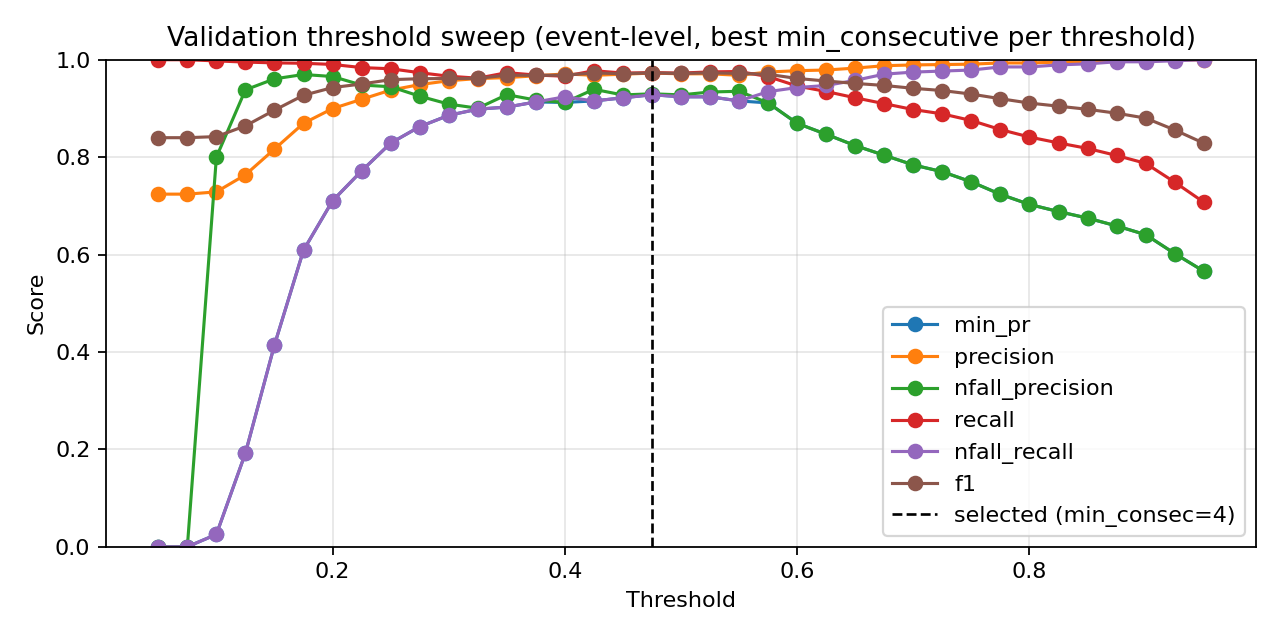

Source data for this figure (header and first rows):
threshold, min_consecutive, eval_level, precision, nfall_precision, recall, nfall_recall, min_pr, f1, accuracy
0.05, 1, event, 0.724, 0.0, 1.0, 0.0, 0.0, 0.8399, 0.724
0.05, 2, event, 0.724, 0.0, 1.0, 0.0, 0.0, 0.8399, 0.724
0.05, 3, event, 0.724, 0.0, 1.0, 0.0, 0.0, 0.8399, 0.724
0.05, 4, event, 0.724, 0.0, 1.0, 0.0, 0.0, 0.8399, 0.724
0.05, 5, event, 0.724, 0.0, 1.0, 0.0, 0.0, 0.8399, 0.724
0.05, 7, event, 0.724, 0.0, 1.0, 0.0, 0.0, 0.8399, 0.724
0.05, 9, event, 0.724, 0.0, 1.0, 0.0, 0.0, 0.8399, 0.724
0.075, 1, event, 0.724, 0.0, 1.0, 0.0, 0.0, 0.8399, 0.724
0.075, 2, event, 0.724, 0.0, 1.0, 0.0, 0.0, 0.8399, 0.724
0.075, 3, event, 0.724, 0.0, 1.0, 0.0, 0.0, 0.8399, 0.724
0.075, 4, event, 0.724, 0.0, 1.0, 0.0, 0.0, 0.8399, 0.724
0.075, 5, event, 0.724, 0.0, 1.0, 0.0, 0.0, 0.8399, 0.724
0.075, 7, event, 0.724, 0.0, 1.0, 0.0, 0.0, 0.8399, 0.724
0.075, 9, event, 0.724, 0.0, 1.0, 0.0, 0.0, 0.8399, 0.724
0.1, 1, event, 0.724, 0.0, 1.0, 0.0, 0.0, 0.8399, 0.724
0.1, 2, event, 0.724, 0.0, 1.0, 0.0, 0.0, 0.8399, 0.724
0.1, 3, event, 0.724, 0.0, 1.0, 0.0, 0.0, 0.8399, 0.724
0.1, 4, event, 0.724, 0.0, 1.0, 0.0, 0.0, 0.8399, 0.724
0.1, 5, event, 0.7245, 1.0, 1.0, 0.002114, 0.002114, 0.8402, 0.7246
0.1, 7, event, 0.7266, 1.0, 1.0, 0.01268, 0.01268, 0.8416, 0.7275
0.1, 9, event, 0.7287, 0.8, 0.9976, 0.02537, 0.02537, 0.8422, 0.7293
0.125, 1, event, 0.7279, 1.0, 1.0, 0.01903, 0.01903, 0.8425, 0.7293
0.125, 2, event, 0.7296, 1.0, 1.0, 0.02748, 0.02748, 0.8436, 0.7316
0.125, 3, event, 0.7326, 1.0, 1.0, 0.04228, 0.04228, 0.8457, 0.7357
0.125, 4, event, 0.7348, 1.0, 1.0, 0.05285, 0.05285, 0.8471, 0.7386
0.125, 5, event, 0.7396, 1.0, 1.0, 0.07611, 0.07611, 0.8503, 0.745
0.125, 7, event, 0.7515, 0.9844, 0.9992, 0.1332, 0.1332, 0.8578, 0.7602
0.125, 9, event, 0.7638, 0.9381, 0.9952, 0.1924, 0.1924, 0.8642, 0.7736
0.15, 1, event, 0.74, 1.0, 1.0, 0.07822, 0.07822, 0.8506, 0.7456
0.15, 2, event, 0.744, 1.0, 1.0, 0.09725, 0.09725, 0.8532, 0.7509
0.15, 3, event, 0.7517, 1.0, 1.0, 0.1332, 0.1332, 0.8582, 0.7608
0.15, 4, event, 0.7646, 1.0, 1.0, 0.1924, 0.1924, 0.8666, 0.7771
0.15, 5, event, 0.7771, 1.0, 1.0, 0.2474, 0.2474, 0.8746, 0.7923
0.15, 7, event, 0.7957, 0.963, 0.9952, 0.3298, 0.3298, 0.8844, 0.8116
0.15, 9, event, 0.8166, 0.9608, 0.9936, 0.4144, 0.4144, 0.8964, 0.8337
0.175, 1, event, 0.7637, 1.0, 1.0, 0.1882, 0.1882, 0.866, 0.776
0.175, 2, event, 0.7727, 1.0, 1.0, 0.2283, 0.2283, 0.8718, 0.787
0.175, 3, event, 0.7859, 1.0, 1.0, 0.2854, 0.2854, 0.8801, 0.8028
0.175, 4, event, 0.794, 1.0, 1.0, 0.3192, 0.3192, 0.8852, 0.8121
0.175, 5, event, 0.8103, 0.9892, 0.9984, 0.3869, 0.3869, 0.8946, 0.8296
0.175, 7, event, 0.8411, 0.9677, 0.9936, 0.5074, 0.5074, 0.911, 0.8594
0.175, 9, event, 0.8694, 0.9697, 0.9927, 0.6089, 0.6089, 0.927, 0.8868
0.2, 1, event, 0.7869, 1.0, 1.0, 0.2896, 0.2896, 0.8808, 0.804
0.2, 2, event, 0.797, 1.0, 1.0, 0.3319, 0.3319, 0.8871, 0.8156
0.2, 3, event, 0.8138, 1.0, 1.0, 0.3996, 0.3996, 0.8973, 0.8343
0.2, 4, event, 0.8286, 0.9864, 0.9976, 0.4588, 0.4588, 0.9053, 0.8489
0.2, 5, event, 0.8467, 0.9842, 0.9968, 0.5264, 0.5264, 0.9156, 0.867
0.2, 7, event, 0.8819, 0.9716, 0.9927, 0.6512, 0.6512, 0.934, 0.8985
0.2, 9, event, 0.8997, 0.9655, 0.9903, 0.7104, 0.7104, 0.9428, 0.9131
0.225, 1, event, 0.809, 1.0, 1.0, 0.3805, 0.3805, 0.8944, 0.8291
0.225, 2, event, 0.824, 1.0, 1.0, 0.4397, 0.4397, 0.9035, 0.8454
0.225, 3, event, 0.8383, 0.9915, 0.9984, 0.4947, 0.4947, 0.9114, 0.8594
0.225, 4, event, 0.859, 0.9854, 0.9968, 0.5708, 0.5708, 0.9228, 0.8792
0.225, 5, event, 0.8746, 0.9769, 0.9944, 0.6258, 0.6258, 0.9306, 0.8926
0.225, 7, event, 0.899, 0.9626, 0.9895, 0.7082, 0.7082, 0.9421, 0.9119
0.225, 9, event, 0.9187, 0.9481, 0.9839, 0.7717, 0.7717, 0.9502, 0.9253
0.25, 1, event, 0.8339, 0.9956, 0.9992, 0.4778, 0.4778, 0.9091, 0.8553
0.25, 2, event, 0.843, 0.9959, 0.9992, 0.5116, 0.5116, 0.9145, 0.8646
0.25, 3, event, 0.8584, 0.9853, 0.9968, 0.5687, 0.5687, 0.9224, 0.8786
0.25, 4, event, 0.8758, 0.977, 0.9944, 0.63, 0.63, 0.9313, 0.8938
... 199 more rows
